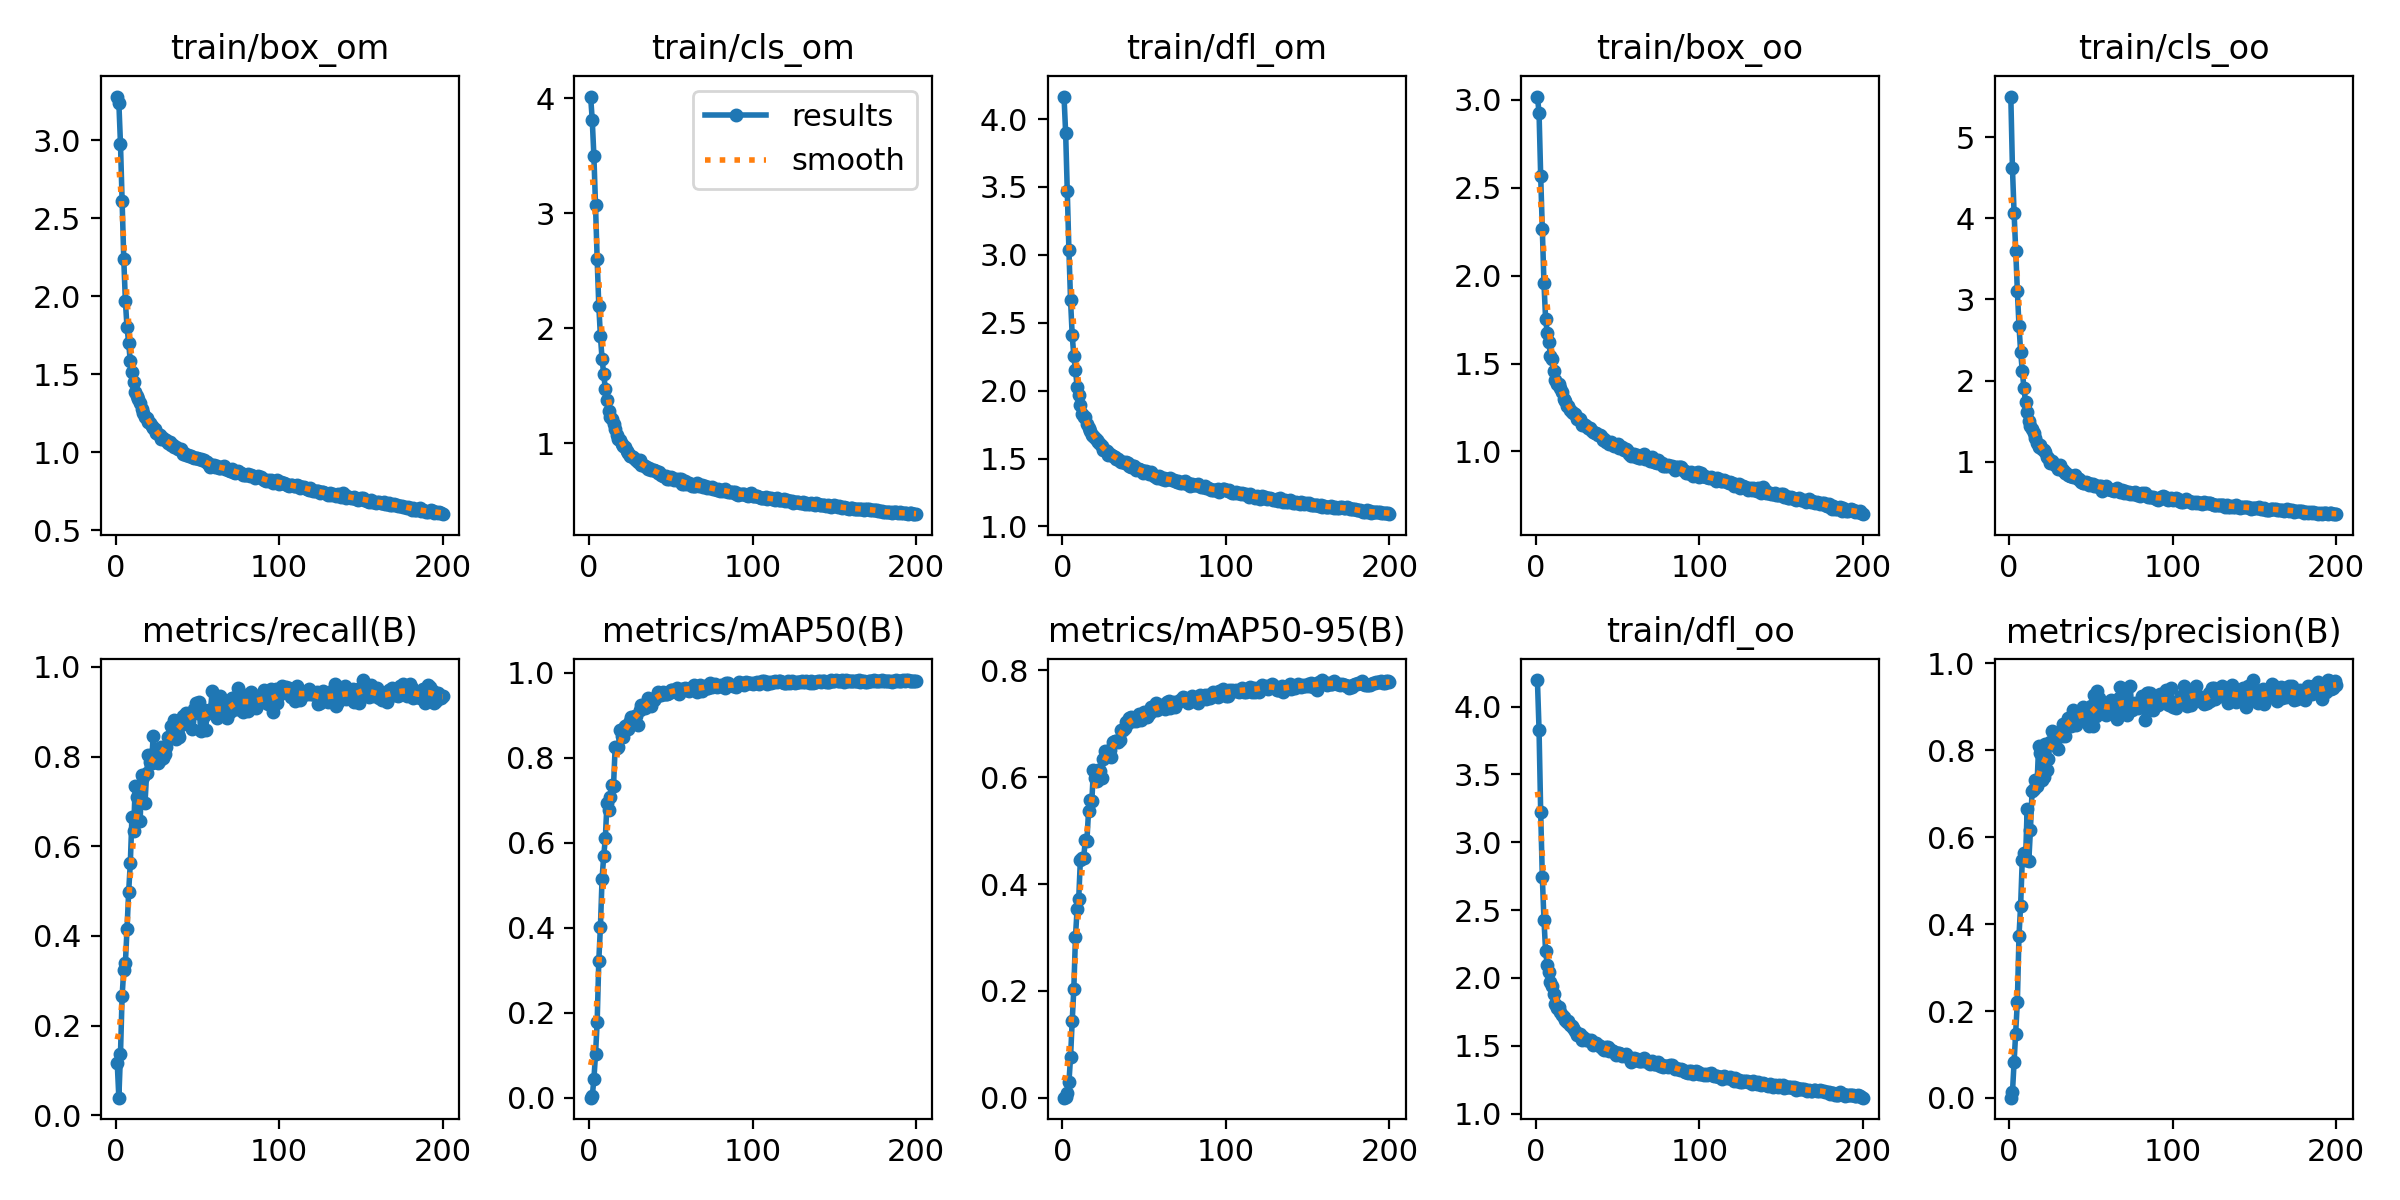

Values plotted in this chart, from the file beside it:
epoch, train/box_om, train/cls_om, train/dfl_om, train/loss_om, train/box_oo, train/cls_oo, train/dfl_oo, train/loss_oo, metrics/precision(B), metrics/recall(B), metrics/mAP50(B), metrics/mAP50-95(B), val/box_om, val/cls_om, val/dfl_om, val/box_oo, val/cls_oo, val/dfl_oo, lr/pg0, lr/pg1, lr/pg2
1, 3.279, 4.016, 4.166, 32.85, 3.018, 5.502, 4.196, 31.68, 0.00055, 0.1174, 0.00069, 0.00014, 2.835, 4.004, 3.974, 2.606, 5.063, 3.957, 0.0702, 0.003311, 0.003311
2, 3.24, 3.812, 3.898, 32.06, 2.926, 4.617, 3.827, 29.99, 0.0126, 0.03912, 0.00361, 0.00091, 3.273, 4.419, 10.47, 3.057, 5.71, 12.8, 0.04017, 0.006611, 0.006611
3, 2.975, 3.5, 3.47, 29.27, 2.566, 4.064, 3.222, 26.11, 0.08168, 0.1369, 0.04398, 0.0091, 2.574, 4.483, 3.265, 2.219, 5.175, 3.1, 0.0101, 0.009879, 0.009879
4, 2.609, 3.068, 3.033, 25.65, 2.264, 3.603, 2.743, 22.9, 0.1468, 0.2665, 0.1029, 0.02885, 2.315, 4.961, 2.999, 2.099, 7.028, 2.886, 0.009851, 0.009851, 0.009851
5, 2.241, 2.601, 2.664, 22.1, 1.959, 3.104, 2.43, 19.89, 0.2216, 0.3243, 0.1776, 0.07635, 1.955, 2.933, 2.569, 1.724, 3.599, 2.333, 0.009851, 0.009851, 0.009851
6, 1.966, 2.196, 2.41, 19.46, 1.754, 2.674, 2.199, 17.79, 0.3736, 0.3398, 0.323, 0.1435, 1.782, 2.739, 2.389, 1.723, 2.732, 2.284, 0.009802, 0.009802, 0.009802
7, 1.799, 1.929, 2.254, 17.84, 1.676, 2.357, 2.095, 16.89, 0.4427, 0.4157, 0.4025, 0.2038, 1.591, 1.813, 2.204, 1.533, 2.181, 2.105, 0.009753, 0.009753, 0.009753
8, 1.7, 1.733, 2.153, 16.84, 1.622, 2.122, 2.043, 16.29, 0.5474, 0.4988, 0.5154, 0.3014, 1.452, 1.482, 2.041, 1.472, 1.773, 2.021, 0.009703, 0.009703, 0.009703
9, 1.583, 1.597, 2.03, 15.71, 1.542, 1.912, 1.968, 15.48, 0.5633, 0.5615, 0.5685, 0.3529, 1.355, 1.404, 1.933, 1.356, 1.591, 1.932, 0.009654, 0.009654, 0.009654
10, 1.516, 1.47, 1.965, 15.05, 1.526, 1.73, 1.938, 15.21, 0.5482, 0.665, 0.6101, 0.3728, 1.361, 1.282, 1.933, 1.347, 1.548, 1.906, 0.009604, 0.009604, 0.009604
11, 1.45, 1.378, 1.896, 14.41, 1.457, 1.617, 1.88, 14.55, 0.6658, 0.6332, 0.6933, 0.4455, 1.249, 1.09, 1.807, 1.277, 1.295, 1.808, 0.009555, 0.009555, 0.009555
12, 1.386, 1.279, 1.824, 13.77, 1.404, 1.497, 1.806, 13.99, 0.5454, 0.7335, 0.6774, 0.4491, 1.246, 1.138, 1.846, 1.245, 1.459, 1.83, 0.009505, 0.009505, 0.009505
13, 1.359, 1.229, 1.803, 13.51, 1.383, 1.441, 1.779, 13.76, 0.6177, 0.709, 0.7077, 0.4482, 1.264, 1.112, 1.826, 1.272, 1.25, 1.819, 0.009456, 0.009456, 0.009456
14, 1.342, 1.208, 1.806, 13.38, 1.382, 1.398, 1.785, 13.74, 0.7063, 0.6553, 0.7367, 0.4816, 1.292, 1.031, 1.825, 1.276, 1.155, 1.789, 0.009406, 0.009406, 0.009406
15, 1.313, 1.164, 1.755, 13.07, 1.359, 1.356, 1.748, 13.5, 0.7111, 0.6553, 0.7334, 0.4812, 1.238, 0.9943, 1.768, 1.203, 1.167, 1.693, 0.009357, 0.009357, 0.009357
16, 1.278, 1.125, 1.722, 12.73, 1.335, 1.285, 1.728, 13.25, 0.731, 0.758, 0.824, 0.5369, 1.088, 1.018, 1.659, 1.141, 1.092, 1.71, 0.009307, 0.009307, 0.009307
17, 1.25, 1.066, 1.705, 12.47, 1.3, 1.234, 1.711, 12.94, 0.718, 0.7555, 0.8219, 0.5571, 1.122, 0.8612, 1.681, 1.15, 0.9482, 1.684, 0.009258, 0.009258, 0.009258
18, 1.227, 1.033, 1.676, 12.23, 1.289, 1.178, 1.688, 12.79, 0.8097, 0.6969, 0.8244, 0.555, 1.153, 0.8545, 1.691, 1.195, 0.939, 1.732, 0.009208, 0.009208, 0.009208
19, 1.22, 1.029, 1.665, 12.17, 1.258, 1.2, 1.674, 12.55, 0.7939, 0.7627, 0.8655, 0.6144, 1.103, 0.7845, 1.654, 1.128, 0.8383, 1.688, 0.009158, 0.009158, 0.009158
20, 1.194, 0.9913, 1.648, 11.92, 1.256, 1.152, 1.686, 12.52, 0.7324, 0.8029, 0.8501, 0.5994, 1.029, 0.782, 1.622, 1.095, 0.812, 1.66, 0.009109, 0.009109, 0.009109
21, 1.188, 0.9723, 1.635, 11.85, 1.233, 1.148, 1.654, 12.3, 0.7392, 0.7873, 0.8496, 0.5922, 1.085, 0.7604, 1.654, 1.131, 0.8254, 1.697, 0.009059, 0.009059, 0.009059
22, 1.166, 0.9619, 1.619, 11.66, 1.224, 1.114, 1.645, 12.21, 0.8147, 0.7846, 0.8755, 0.613, 1.089, 0.745, 1.634, 1.127, 0.7597, 1.661, 0.00901, 0.00901, 0.00901
23, 1.153, 0.9269, 1.606, 11.52, 1.218, 1.058, 1.631, 12.11, 0.7539, 0.846, 0.8758, 0.6117, 1.051, 0.7348, 1.595, 1.08, 0.7596, 1.622, 0.00896, 0.00896, 0.00896
24, 1.151, 0.9105, 1.592, 11.48, 1.212, 1.043, 1.606, 12.02, 0.7807, 0.8093, 0.8685, 0.5994, 1.076, 0.7442, 1.643, 1.121, 0.7817, 1.675, 0.008911, 0.008911, 0.008911
25, 1.123, 0.8868, 1.566, 11.21, 1.183, 0.986, 1.582, 11.74, 0.8199, 0.7903, 0.8868, 0.635, 0.9817, 0.6824, 1.515, 1.021, 0.7076, 1.521, 0.008861, 0.008861, 0.008861
26, 1.118, 0.8913, 1.561, 11.17, 1.188, 1.002, 1.586, 11.79, 0.8441, 0.7848, 0.8966, 0.6486, 0.9943, 0.7144, 1.538, 1.054, 0.6979, 1.625, 0.008812, 0.008812, 0.008812
27, 1.112, 0.8746, 1.552, 11.11, 1.183, 0.9843, 1.588, 11.75, 0.8246, 0.7929, 0.8888, 0.6438, 0.9644, 0.6852, 1.503, 1.015, 0.7193, 1.513, 0.008762, 0.008762, 0.008762
28, 1.087, 0.8574, 1.524, 10.87, 1.15, 0.9527, 1.542, 11.42, 0.8213, 0.8215, 0.8977, 0.6496, 0.987, 0.6963, 1.537, 1.045, 0.7171, 1.579, 0.008713, 0.008713, 0.008713
29, 1.091, 0.8537, 1.537, 10.91, 1.156, 0.9495, 1.563, 11.49, 0.8349, 0.7971, 0.8987, 0.6505, 1.019, 0.6483, 1.557, 1.034, 0.6839, 1.559, 0.008663, 0.008663, 0.008663
30, 1.081, 0.8361, 1.527, 10.82, 1.152, 0.9117, 1.548, 11.42, 0.8026, 0.805, 0.876, 0.6379, 1.013, 0.6586, 1.565, 1.027, 0.7185, 1.549, 0.008614, 0.008614, 0.008614
31, 1.078, 0.8512, 1.519, 10.79, 1.145, 0.9589, 1.541, 11.38, 0.8398, 0.8205, 0.9109, 0.6651, 0.9578, 0.6735, 1.507, 0.9785, 0.6732, 1.516, 0.008564, 0.008564, 0.008564
32, 1.061, 0.8117, 1.512, 10.63, 1.134, 0.8904, 1.542, 11.26, 0.8319, 0.8435, 0.9227, 0.6685, 0.9872, 0.626, 1.534, 1.003, 0.6665, 1.561, 0.008515, 0.008515, 0.008515
33, 1.066, 0.8066, 1.499, 10.65, 1.134, 0.8913, 1.539, 11.26, 0.8604, 0.8437, 0.9231, 0.6672, 0.9751, 0.619, 1.508, 1.029, 0.5931, 1.558, 0.008466, 0.008466, 0.008466
34, 1.048, 0.7987, 1.496, 10.51, 1.121, 0.857, 1.544, 11.16, 0.834, 0.868, 0.9166, 0.6661, 1.006, 0.6439, 1.544, 1.042, 0.6297, 1.581, 0.008416, 0.008416, 0.008416
35, 1.043, 0.7891, 1.485, 10.45, 1.11, 0.8536, 1.509, 11.02, 0.8603, 0.8484, 0.9263, 0.6696, 0.9462, 0.6352, 1.471, 0.9875, 0.6364, 1.505, 0.008367, 0.008367, 0.008367
36, 1.032, 0.7728, 1.478, 10.34, 1.105, 0.8322, 1.512, 10.97, 0.8756, 0.8826, 0.9404, 0.6891, 0.9769, 0.6311, 1.493, 1.015, 0.5669, 1.53, 0.008317, 0.008317, 0.008317
37, 1.031, 0.7806, 1.478, 10.34, 1.103, 0.8245, 1.517, 10.96, 0.8707, 0.8386, 0.9273, 0.6884, 0.9516, 0.6042, 1.48, 0.9742, 0.5893, 1.497, 0.008268, 0.008268, 0.008268
38, 1.02, 0.7695, 1.467, 10.24, 1.094, 0.8174, 1.507, 10.87, 0.855, 0.8509, 0.9226, 0.6913, 0.9382, 0.5815, 1.461, 0.9921, 0.5825, 1.506, 0.008218, 0.008218, 0.008218
39, 1.022, 0.7635, 1.476, 10.26, 1.093, 0.8037, 1.501, 10.85, 0.8937, 0.8435, 0.9352, 0.7042, 0.9036, 0.5844, 1.457, 0.958, 0.538, 1.492, 0.008169, 0.008169, 0.008169
40, 1.02, 0.7669, 1.464, 10.23, 1.088, 0.8323, 1.492, 10.81, 0.8828, 0.8704, 0.9355, 0.702, 0.9381, 0.5854, 1.48, 0.9803, 0.5623, 1.502, 0.008119, 0.008119, 0.008119
41, 0.9866, 0.7579, 1.445, 9.946, 1.065, 0.8066, 1.476, 10.61, 0.8586, 0.891, 0.9416, 0.7115, 0.9222, 0.575, 1.466, 0.9623, 0.5177, 1.482, 0.00807, 0.00807, 0.00807
42, 0.9952, 0.738, 1.437, 9.989, 1.071, 0.7844, 1.471, 10.63, 0.875, 0.8902, 0.9537, 0.7136, 0.9042, 0.5808, 1.429, 0.955, 0.5184, 1.453, 0.00802, 0.00802, 0.00802
43, 0.9855, 0.7452, 1.444, 9.929, 1.054, 0.7854, 1.495, 10.54, 0.8784, 0.8973, 0.9475, 0.7044, 0.924, 0.5823, 1.476, 0.9576, 0.5325, 1.511, 0.007971, 0.007971, 0.007971
44, 0.9808, 0.7216, 1.442, 9.879, 1.054, 0.7529, 1.491, 10.52, 0.8909, 0.8729, 0.947, 0.7113, 0.9369, 0.5937, 1.476, 0.981, 0.5192, 1.527, 0.007921, 0.007921, 0.007921
45, 0.9742, 0.7133, 1.419, 9.792, 1.044, 0.7323, 1.464, 10.39, 0.9, 0.8801, 0.9543, 0.7053, 0.9588, 0.5644, 1.478, 1.005, 0.5009, 1.536, 0.007872, 0.007872, 0.007872
46, 0.9767, 0.714, 1.423, 9.817, 1.054, 0.7416, 1.47, 10.48, 0.8759, 0.8949, 0.9488, 0.7105, 0.9418, 0.5765, 1.469, 0.9845, 0.5131, 1.505, 0.007822, 0.007822, 0.007822
47, 0.9695, 0.7133, 1.42, 9.758, 1.043, 0.7468, 1.463, 10.39, 0.8845, 0.8611, 0.9486, 0.7179, 0.918, 0.5683, 1.445, 0.9357, 0.5239, 1.463, 0.007772, 0.007772, 0.007772
48, 0.9659, 0.6888, 1.412, 9.707, 1.031, 0.7299, 1.453, 10.27, 0.8714, 0.9071, 0.9486, 0.7069, 0.9066, 0.5777, 1.433, 0.9399, 0.5194, 1.458, 0.007723, 0.007723, 0.007723
49, 0.9612, 0.6905, 1.396, 9.648, 1.036, 0.7069, 1.431, 10.27, 0.8566, 0.9199, 0.9527, 0.7131, 0.9334, 0.5453, 1.465, 0.9696, 0.506, 1.483, 0.007673, 0.007673, 0.007673
50, 0.9633, 0.7013, 1.406, 9.684, 1.042, 0.7236, 1.45, 10.35, 0.9032, 0.8973, 0.9598, 0.7222, 0.9087, 0.5468, 1.441, 0.9097, 0.5003, 1.451, 0.007624, 0.007624, 0.007624
51, 0.9557, 0.6923, 1.405, 9.622, 1.018, 0.7216, 1.448, 10.17, 0.855, 0.9225, 0.96, 0.7211, 0.9166, 0.5545, 1.444, 0.9469, 0.4842, 1.478, 0.007574, 0.007574, 0.007574
52, 0.9559, 0.6797, 1.403, 9.613, 1.025, 0.7025, 1.44, 10.2, 0.9284, 0.8565, 0.9568, 0.7136, 0.9157, 0.5534, 1.443, 0.9514, 0.496, 1.466, 0.007525, 0.007525, 0.007525
53, 0.9493, 0.6868, 1.389, 9.546, 1.025, 0.7038, 1.422, 10.17, 0.8791, 0.9065, 0.9562, 0.7177, 0.9057, 0.563, 1.423, 0.9594, 0.4825, 1.448, 0.007476, 0.007476, 0.007476
54, 0.9494, 0.6825, 1.399, 9.56, 1.011, 0.6931, 1.429, 10.07, 0.9357, 0.8901, 0.9645, 0.7312, 0.8993, 0.555, 1.437, 0.9343, 0.4857, 1.46, 0.007426, 0.007426, 0.007426
55, 0.9382, 0.6847, 1.386, 9.458, 1.012, 0.6937, 1.437, 10.09, 0.9195, 0.8582, 0.9501, 0.7233, 0.876, 0.5543, 1.396, 0.9299, 0.5082, 1.449, 0.007377, 0.007377, 0.007377
56, 0.9354, 0.6831, 1.374, 9.418, 1.008, 0.6975, 1.427, 10.05, 0.8924, 0.8973, 0.9586, 0.7274, 0.8823, 0.5583, 1.402, 0.9273, 0.5053, 1.431, 0.007327, 0.007327, 0.007327
57, 0.9155, 0.6398, 1.367, 9.237, 0.9851, 0.643, 1.409, 9.823, 0.9001, 0.9029, 0.9606, 0.7393, 0.8757, 0.5411, 1.407, 0.8986, 0.455, 1.435, 0.007278, 0.007278, 0.007278
58, 0.9069, 0.6444, 1.356, 9.158, 0.9737, 0.6612, 1.384, 9.709, 0.9064, 0.9, 0.9624, 0.7258, 0.8876, 0.5126, 1.419, 0.9205, 0.4499, 1.443, 0.007228, 0.007228, 0.007228
59, 0.921, 0.6655, 1.373, 9.3, 0.9835, 0.6969, 1.406, 9.834, 0.8814, 0.9453, 0.9648, 0.7316, 0.8796, 0.5135, 1.401, 0.9328, 0.4373, 1.443, 0.007178, 0.007178, 0.007178
60, 0.9184, 0.6454, 1.363, 9.255, 0.9878, 0.6613, 1.41, 9.855, 0.8952, 0.8976, 0.9591, 0.7307, 0.9018, 0.5279, 1.427, 0.9238, 0.4643, 1.459, 0.007129, 0.007129, 0.007129
... 140 more rows
